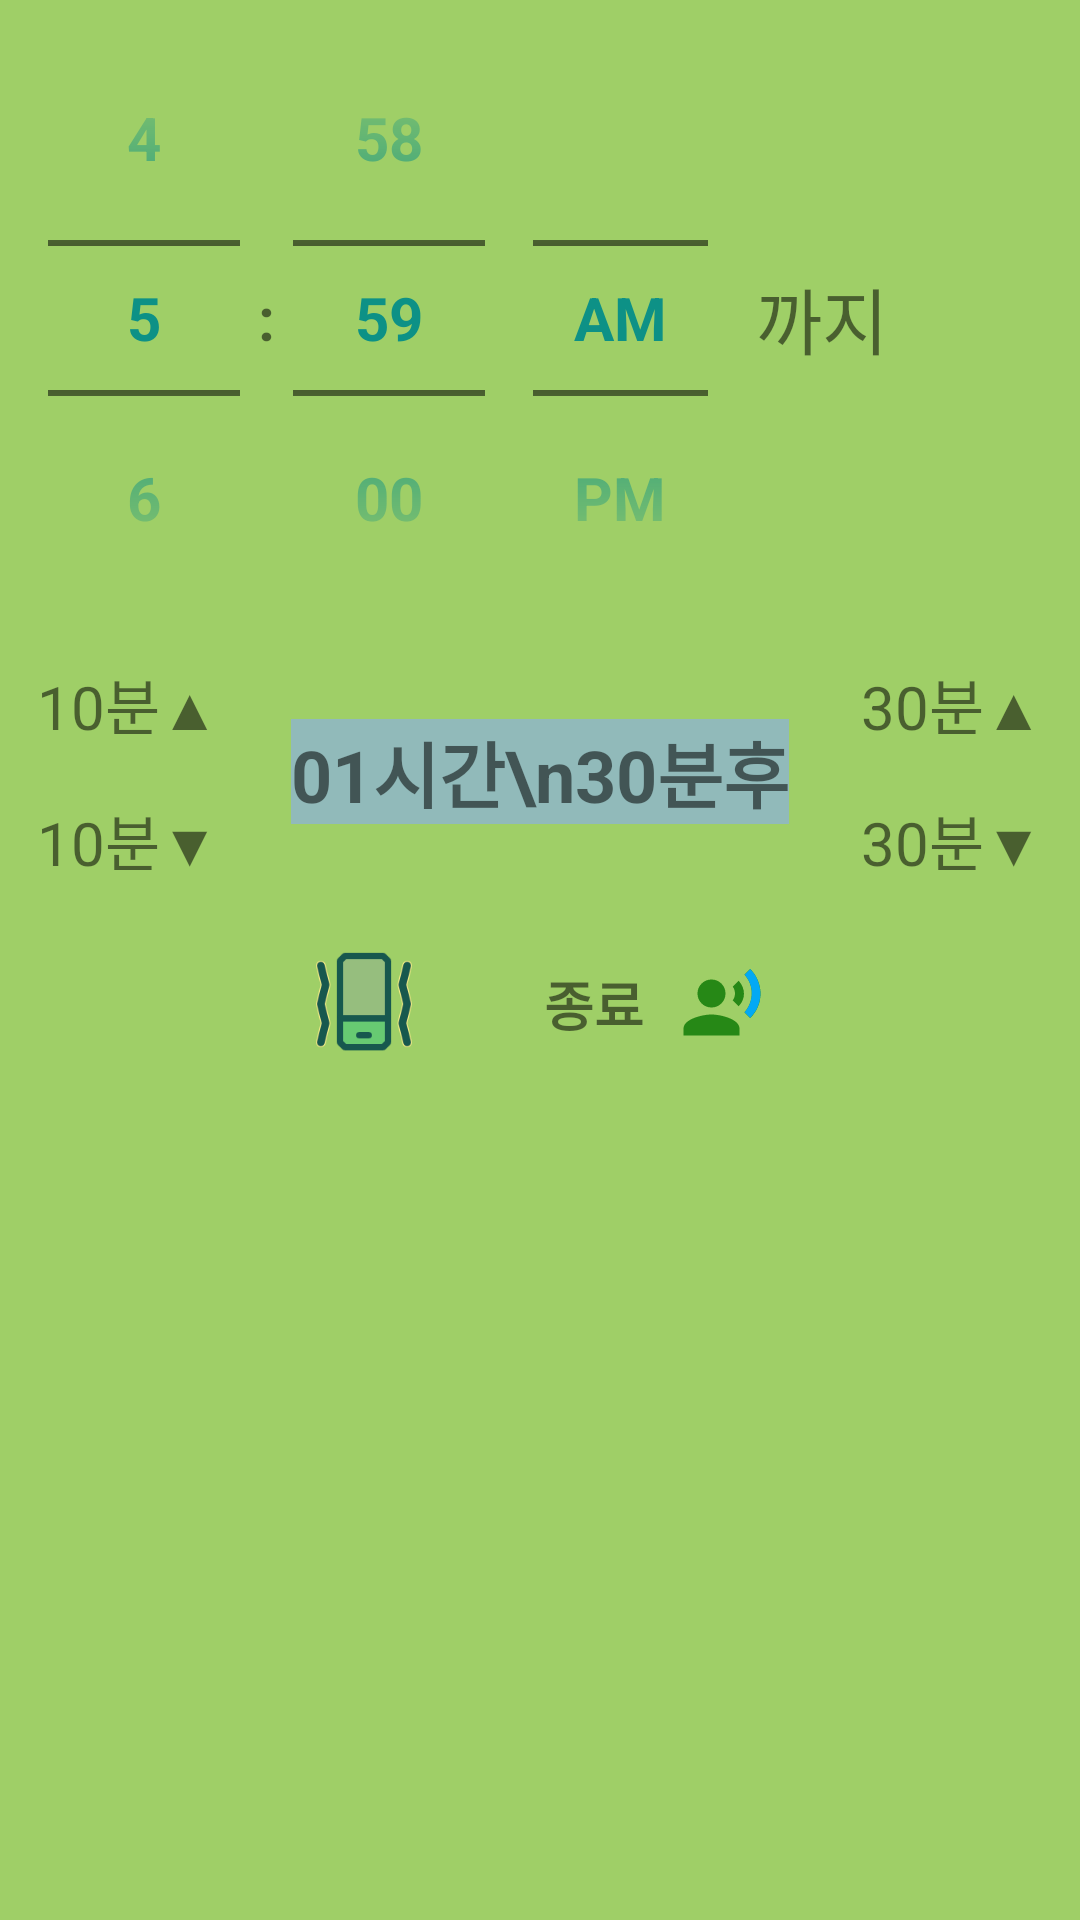

Android layout source for this screen:
<!-- AndroidManifest.xml: application theme AppTheme -->
<!-- res/layout/activity_one_time.xml -->
<?xml version="1.0" encoding="utf-8"?>
<LinearLayout xmlns:android="http://schemas.android.com/apk/res/android"
    android:layout_width="match_parent"
    android:layout_height="match_parent"
    android:background="@color/itemNormalFill"
    android:orientation="vertical">

    <LinearLayout
        android:layout_width="match_parent"
        android:layout_height="wrap_content"
        android:orientation="horizontal">
        <TimePicker
            android:id="@+id/oneTimePicker"
            android:layout_width="0dp"
            android:layout_weight="7"
            android:layout_height="wrap_content"
            android:timePickerMode="spinner"
            android:theme="@style/NumberPickerStyle"
            android:headerBackground="@color/headerBackground"
            android:headerTimeTextAppearance="@style/Base.TextAppearance.AppCompat.Display2"
            android:layerType="software" />
        <TextView
            android:layout_width="0dp"
            android:layout_weight="3"
            android:layout_height="wrap_content"
            android:text="까지"
            android:textSize="24sp"
            android:gravity="left"
            android:layout_gravity="center" />
    </LinearLayout>
    <LinearLayout
        android:layout_width="match_parent"
        android:layout_height="wrap_content"
        android:layout_gravity="center"
        android:gravity="center"
        android:orientation="horizontal">
        <LinearLayout
            android:layout_width="wrap_content"
            android:layout_height="wrap_content"
            android:orientation="vertical">
            <TextView
                android:id="@+id/plus10Min"
                android:gravity="center_vertical"
                android:text="10분▲"
                android:textSize="20sp"
                android:layout_margin="8dp"
                android:layout_width="wrap_content"
                android:layout_height="wrap_content" />
            <TextView
                android:id="@+id/minus10Min"
                android:gravity="center_vertical"
                android:text="10분▼"
                android:textSize="20sp"
                android:layout_margin="8dp"
                android:layout_width="wrap_content"
                android:layout_height="wrap_content" />
        </LinearLayout>
        <TextView
            android:id="@+id/oneDuration"
            android:layout_gravity="center"
            android:gravity="center"
            android:layout_width="wrap_content"
            android:layout_height="wrap_content"
            android:textSize="24sp"
            android:textStyle="bold"
            android:layout_margin="16dp"
            android:background="@color/itemSelectBorder"
            android:text="01시간\n30분후"/>
        <LinearLayout
            android:gravity="center"
            android:orientation="vertical"
            android:layout_width="wrap_content"
            android:layout_height="wrap_content">
            <TextView
                android:id="@+id/plus30Min"
                android:gravity="center_vertical"
                android:text="30분▲"
                android:textSize="20sp"
                android:layout_margin="8dp"
                android:layout_width="wrap_content"
                android:layout_height="wrap_content" />
            <TextView
                android:id="@+id/minus30Min"
                android:gravity="center_vertical"
                android:text="30분▼"
                android:textSize="20sp"
                android:layout_margin="8dp"
                android:layout_width="wrap_content"
                android:layout_height="match_parent" />
        </LinearLayout>

    </LinearLayout>
    <LinearLayout
        android:orientation="horizontal"
        android:layout_gravity="center"
        android:gravity="center"
        android:layout_width="match_parent"
        android:layout_height="wrap_content">

        <ImageView
            android:id="@+id/oneVibrate"
            android:layout_marginTop="8dp"
            android:layout_marginBottom="8dp"
            android:layout_marginEnd="32dp"
            android:layout_width="48dp"
            android:layout_height="48dp"
            android:layout_gravity="center"
            android:scaleX="0.8"
            android:scaleY="0.8"
            android:src="@drawable/phone_vibrate"
            android:contentDescription="@string/blank" />

        <TextView
            android:layout_width="wrap_content"
            android:gravity="center"
            android:layout_height="wrap_content"
            android:text="종료"
            android:textStyle="bold"
            android:layout_margin="2dp"
            android:padding="2dp"
            android:textSize="18sp" />
        <ImageView
            android:id="@+id/manner"
            android:layout_margin="8dp"
            android:layout_width="28dp"
            android:layout_height="32dp"
            android:src="@drawable/speak_on"
            android:contentDescription="@string/blank" />

    </LinearLayout>

</LinearLayout>
<!-- resources referenced by this layout -->
<resources>
  <color name="headerBackground">#FBB117</color>
  <color name="itemNormalFill">#9FCF67</color>
  <color name="itemSelectBorder">#91BABA</color>
  <!-- drawable phone_vibrate (drawable) -->
  <vector android:autoMirrored="true"
      android:height="48dp"
      android:viewportHeight="24"
      android:viewportWidth="24"
      android:width="48dp"
      xmlns:android="http://schemas.android.com/apk/res/android">
    <path android:strokeColor="#17584E"
          android:strokeLineJoin="round"
          android:strokeWidth="1.3"
          android:strokeLineCap="round"
          android:fillColor="#708BA89D"
          android:pathData="
            M7,3l1,-1h8l1,1v12h-10z
             "/>
    <path android:strokeColor="#17584E"
          android:strokeLineJoin="round"
          android:strokeWidth="1.3"
          android:strokeLineCap="round"
          android:fillColor="#7021C382"
          android:pathData="
            M7,15h10v5l-1,1h-8l-1,-1z
            M11,18.5h2z
             "/>
    <path android:strokeColor="#FEF08A"
          android:strokeLineJoin="round"
          android:strokeWidth="2"
          android:strokeLineCap="round"
          android:pathData="
            M3,4l1,4l-1,4l1,4l-1,4
            M21,4l-1,4l1,4l-1,4l1,4
         " />
    <path android:strokeColor="#17584E"
          android:strokeLineJoin="round"
          android:strokeWidth="1.6"
          android:strokeLineCap="round"
          android:pathData="
            M3,4l1,4l-1,4l1,4l-1,4
            M21,4l-1,4l1,4l-1,4l1,4
             " />
  
  </vector>
  <!-- drawable speak_on (drawable) -->
  <vector android:height="24dp"     android:viewportHeight="24" android:viewportWidth="24"
      android:width="24dp" xmlns:android="http://schemas.android.com/apk/res/android">
      <path android:fillColor="#268816" android:pathData="M9,9m-4,0a4,4 0,1 1,8 0a4,4 0,1 1,-8 0"/>
      <path android:fillColor="#268816" android:pathData="M9,15c-2.67,0 -8,1.34 -8,4v2h16v-2c0,-2.66 -5.33,-4 -8,-4zM16.76,5.36l-1.68,1.69c0.84,1.18 0.84,2.71 0,3.89l1.68,1.69c2.02,-2.02 2.02,-5.07 0,-7.27zM20.07,2l-1.63,1.63c2.77,3.02 2.77,7.56 0,10.74L20.07,16c3.9,-3.89 3.91,-9.95 0,-14z"/>
      <path android:fillColor="#03A9F4" android:pathData="M20.07,2l-1.63,1.63c2.77,3.02 2.77,7.56 0,10.74L20.07,16c3.9,-3.89 3.91,-9.95 0,-14z"/>
  </vector>
  <string name="blank"> </string>
  <style name="NumberPickerStyle">
          <item name="android:textSize">20sp</item>
          <item name="android:textStyle">bold</item>
          <item name="android:textColorPrimary">@color/colorClockDark</item>
      </style>
  <style name="AppTheme" parent="Theme.AppCompat.Light.DarkActionBar">
          
          <item name="android:actionButtonStyle">@style/myActionButtonStyle</item>
          <item name="colorPrimary">@color/colorPrimary</item>
          <item name="colorPrimaryDark">@color/colorPrimaryDark</item>
          <item name="colorAccent">@color/colorAccent</item>
          
          
          <item name="android:windowLightStatusBar" tools:targetApi="m">true</item>
      </style>
  <color name="colorClockDark">#0D9186</color>
  <style name="myActionButtonStyle" parent="Widget.AppCompat.ActionButton">
          <item name="android:minWidth">36dp</item>
          <item name="android:maxWidth">54dp</item>
          <item name="android:width">38dp</item>
      </style>
  <color name="colorPrimary">#7EB4AF</color>
  <color name="colorPrimaryDark">#02937F</color>
  <color name="colorAccent">#ccD81B60</color>
</resources>
